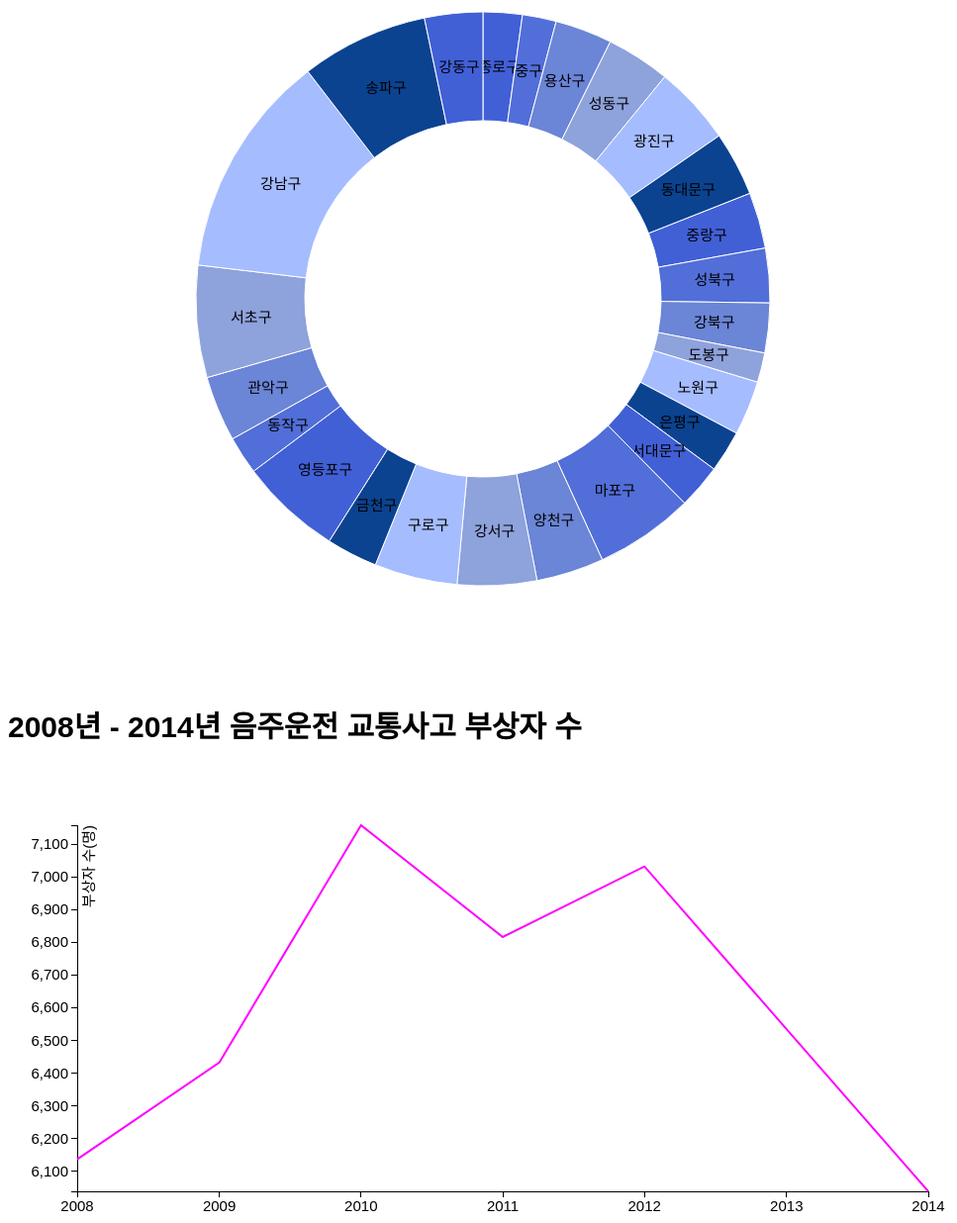
D3 v3 page, settled after 480 driven frames (8 s of simulated time); the page loaded 2 data file(s).



var width = 960,
    height = 600,
    radius = Math.min(width, height) / 2;

var color = d3.scale.ordinal()
    .range(["#4160D6", "#526ED8", "#6B85D7", "#8EA2DC", "#A5BCFF", "#0B4391"]);

var arc = d3.svg.arc()
    .outerRadius(radius - 10)
    .innerRadius(radius - 120);

var pie = d3.layout.pie()
    .sort(null)
    .value(function(d) { return d.events; });

var svg1 = d3.select("body").append("svg").attr("id", "PieGraph")
    .attr("width", width)
    .attr("height", height)
  .append("g")
    .attr("transform", "translate(" + width / 2 + "," + height / 2 + ")");

function drawPie(fname){
  d3.tsv(fname, function(error, data) {
  data.forEach(function(d) {
    d.year = +d.year;
    d.killed = +d.killed;
    d.injured = +d.injured;
    d.events = +d.events;
  });

  var g = svg1.selectAll(".arc")
      .data(pie(data))
    .enter().append("g")
      .attr("class", "arc");

  g.append("path")
      .attr("d", arc)
      .style("fill", function(d) { return color(d.data.region); });

  g.append("text")
      .attr("transform", function(d) { return "translate(" + arc.centroid(d) + ")"; })
      .attr("dy", ".35em")
      .style("text-anchor", "middle")
      .text(function(d) { return d.data.region; });

  });
}

// d3.select("#year").on("change", function() {
//   d3.select("#PieGraph").selectAll("*").remove()
//   drawPie("data/" + this.value + ".tsv", this.value)
// })

drawPie("data/2014.tsv")




// Line Graph


var svg2 = d3.select("body").append("svg").attr("id", "LineGraph")
    .attr("width", width)
    .attr("height", height)
  .append("g")
    .attr("transform", "translate(" + 70 + "," + 60 + ")");

var margin = {top: 100, right: 50, bottom: 30, left: 50},
    width = 960 - margin.left - margin.right,
    height = 500 - margin.top - margin.bottom;

var parseDate = d3.time.format("%Y").parse;

var x = d3.time.scale().range([0, width])
var y = d3.scale.linear().range([height, 0])
var xAxis = d3.svg.axis().scale(x).orient("bottom")
var yAxis = d3.svg.axis().scale(y).orient("left")
var line = d3.svg.line()
           .x(function(d) { return x(d.year) })
           .y(function(d) { return y(d.injured) })


d3.tsv("data/linedata.tsv", function(error, data) {
  data.forEach(function(d) {
    d.year = parseDate(d.year);
    d.injured = +d.injured;
    console.log(d.injured)
})

    x.domain(d3.extent(data, function(d) { return d.year }))
    y.domain(d3.extent(data, function(d) { return d.injured }))

  svg2.append("g")
    .attr("class", "x axis")
    .attr("transform", "translate(0," + height + ")")
    .call(xAxis)
    .append("text")
    .attr("")

  svg2.append("g")
    .attr("class", "y axis")
    .call(yAxis)
     .append("text")
        .attr("transform", "rotate(-90)")
        .attr("y", 6)
        .attr("dy", ".71em")
        .style("text-anchor", "end")
        .text("부상자 수(명)");

  svg2.append("path")
    .datum(data)
    .attr("class", "line")
    .attr("d", line)
})



### data: data/linedata.tsv
year	region	events	killed	injured
2008	합계	3481	59	6137
2009	합계	3529	51	6433
2010	합계	3910	62	7159
2011	합계	3700	49	6817
2012	합계	3819	41	7033
2013	합계	3550	39	6535
2014	합계	3361	30	6039